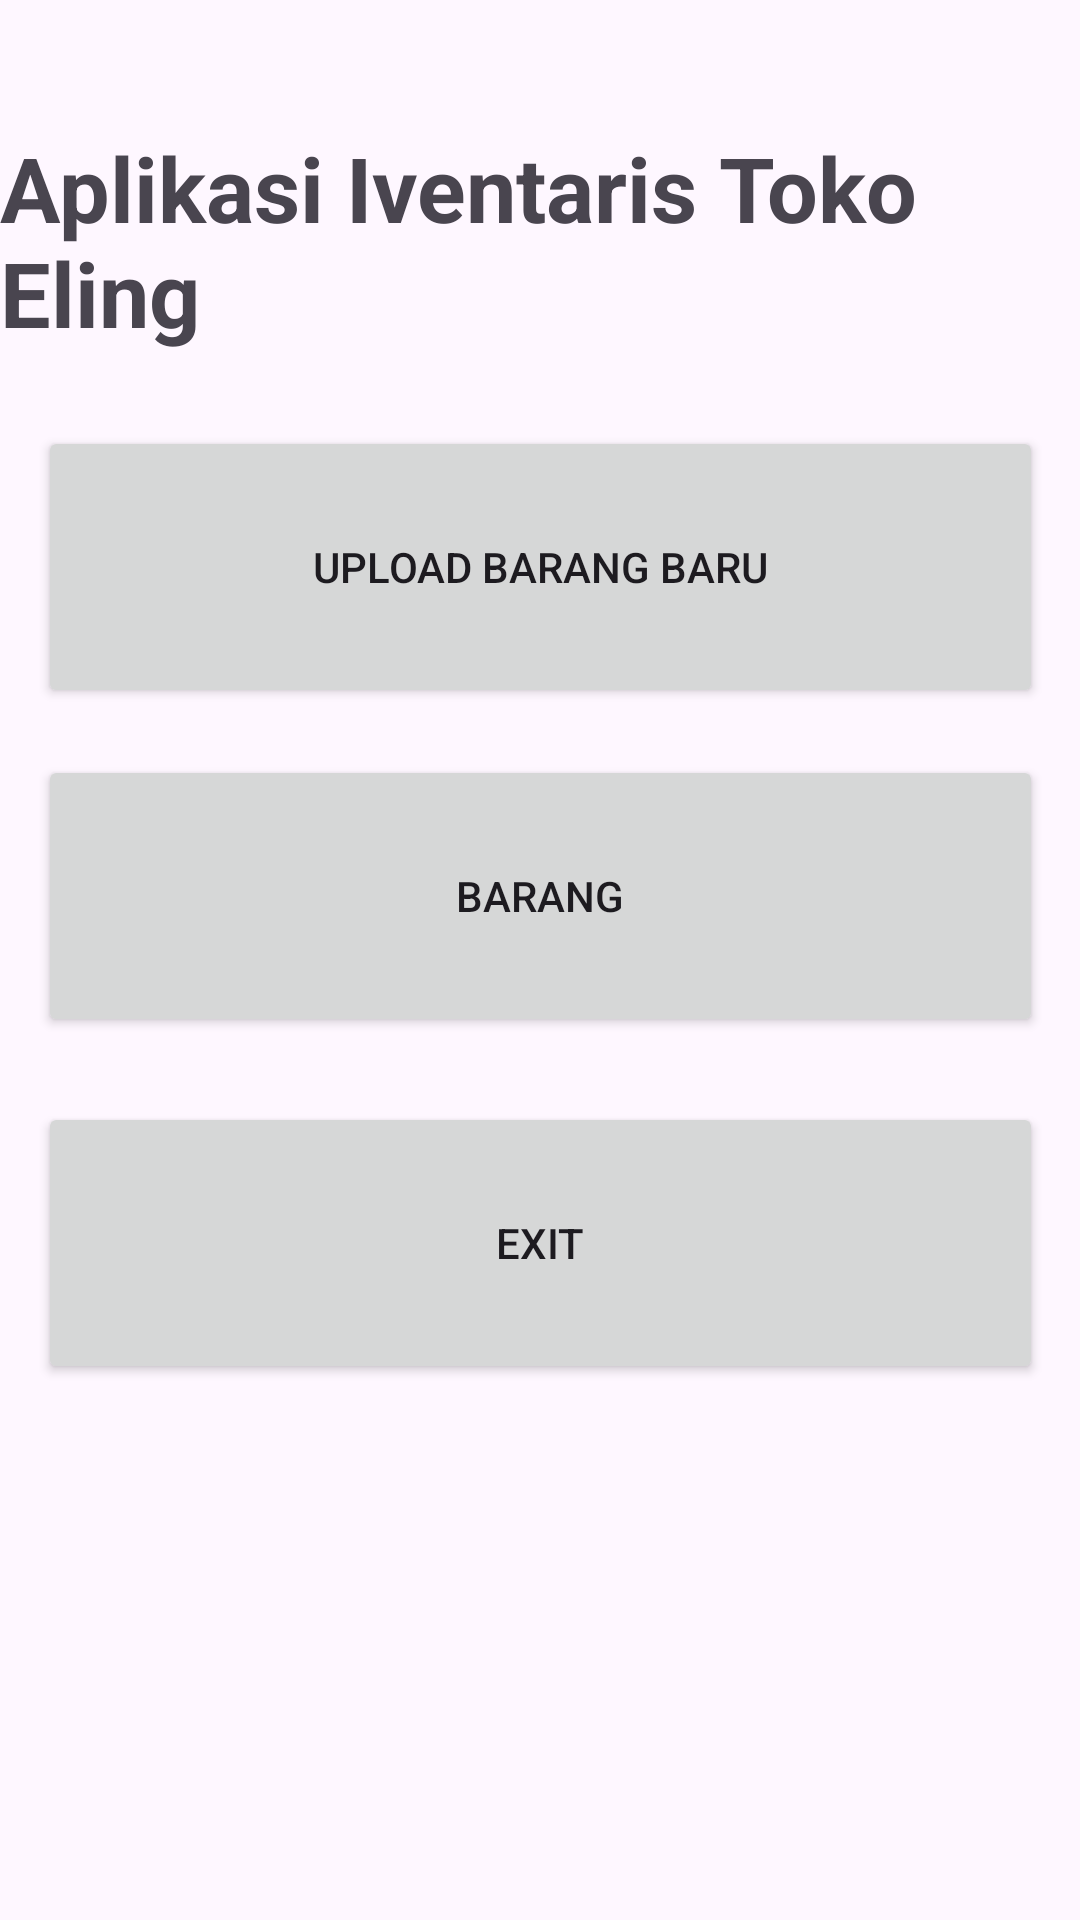

Android layout source for this screen:
<!-- AndroidManifest.xml: application theme Theme.ProjectIventaris -->
<!-- res/layout/activity_main.xml -->
<?xml version="1.0" encoding="utf-8"?>
<androidx.constraintlayout.widget.ConstraintLayout xmlns:android="http://schemas.android.com/apk/res/android"
    xmlns:app="http://schemas.android.com/apk/res-auto"
    xmlns:tools="http://schemas.android.com/tools"
    android:layout_width="match_parent"
    android:layout_height="match_parent"
    tools:context=".MainActivity">

    <Button
        android:id="@+id/buttonBarang"
        android:layout_width="335dp"
        android:layout_height="94dp"
        android:text="Barang"
        app:layout_constraintBottom_toBottomOf="parent"
        app:layout_constraintEnd_toEndOf="parent"
        app:layout_constraintStart_toStartOf="parent"
        app:layout_constraintTop_toTopOf="parent"
        app:layout_constraintVertical_bias="0.461" />

    <Button
        android:id="@+id/buttonUploadBarang"
        android:layout_width="335dp"
        android:layout_height="94dp"
        android:text="Upload Barang Baru"
        app:layout_constraintBottom_toBottomOf="parent"
        app:layout_constraintEnd_toEndOf="parent"
        app:layout_constraintStart_toStartOf="parent"
        app:layout_constraintTop_toTopOf="parent"
        app:layout_constraintVertical_bias="0.26" />


    <Button
        android:id="@+id/buttonExit"
        android:layout_width="335dp"
        android:layout_height="94dp"
        android:text="Exit"
        app:layout_constraintBottom_toBottomOf="parent"
        app:layout_constraintEnd_toEndOf="parent"
        app:layout_constraintStart_toStartOf="parent"
        app:layout_constraintTop_toTopOf="parent"
        app:layout_constraintVertical_bias="0.673" />

    <TextView
        android:id="@+id/textView"
        android:layout_width="wrap_content"
        android:layout_height="wrap_content"
        android:text="Aplikasi Iventaris Toko Eling"
        android:textStyle="bold"
        android:textSize="30dp"
        app:layout_constraintBottom_toBottomOf="parent"
        app:layout_constraintEnd_toEndOf="parent"
        app:layout_constraintHorizontal_bias="0.498"
        app:layout_constraintStart_toStartOf="parent"
        app:layout_constraintTop_toTopOf="parent"
        app:layout_constraintVertical_bias="0.075" />
</androidx.constraintlayout.widget.ConstraintLayout>
<!-- resources referenced by this layout -->
<resources>
  <style name="Theme.ProjectIventaris" parent="Base.Theme.ProjectIventaris" />
  <style name="Base.Theme.ProjectIventaris" parent="Theme.Material3.DayNight.NoActionBar">
          
          
      </style>
</resources>
